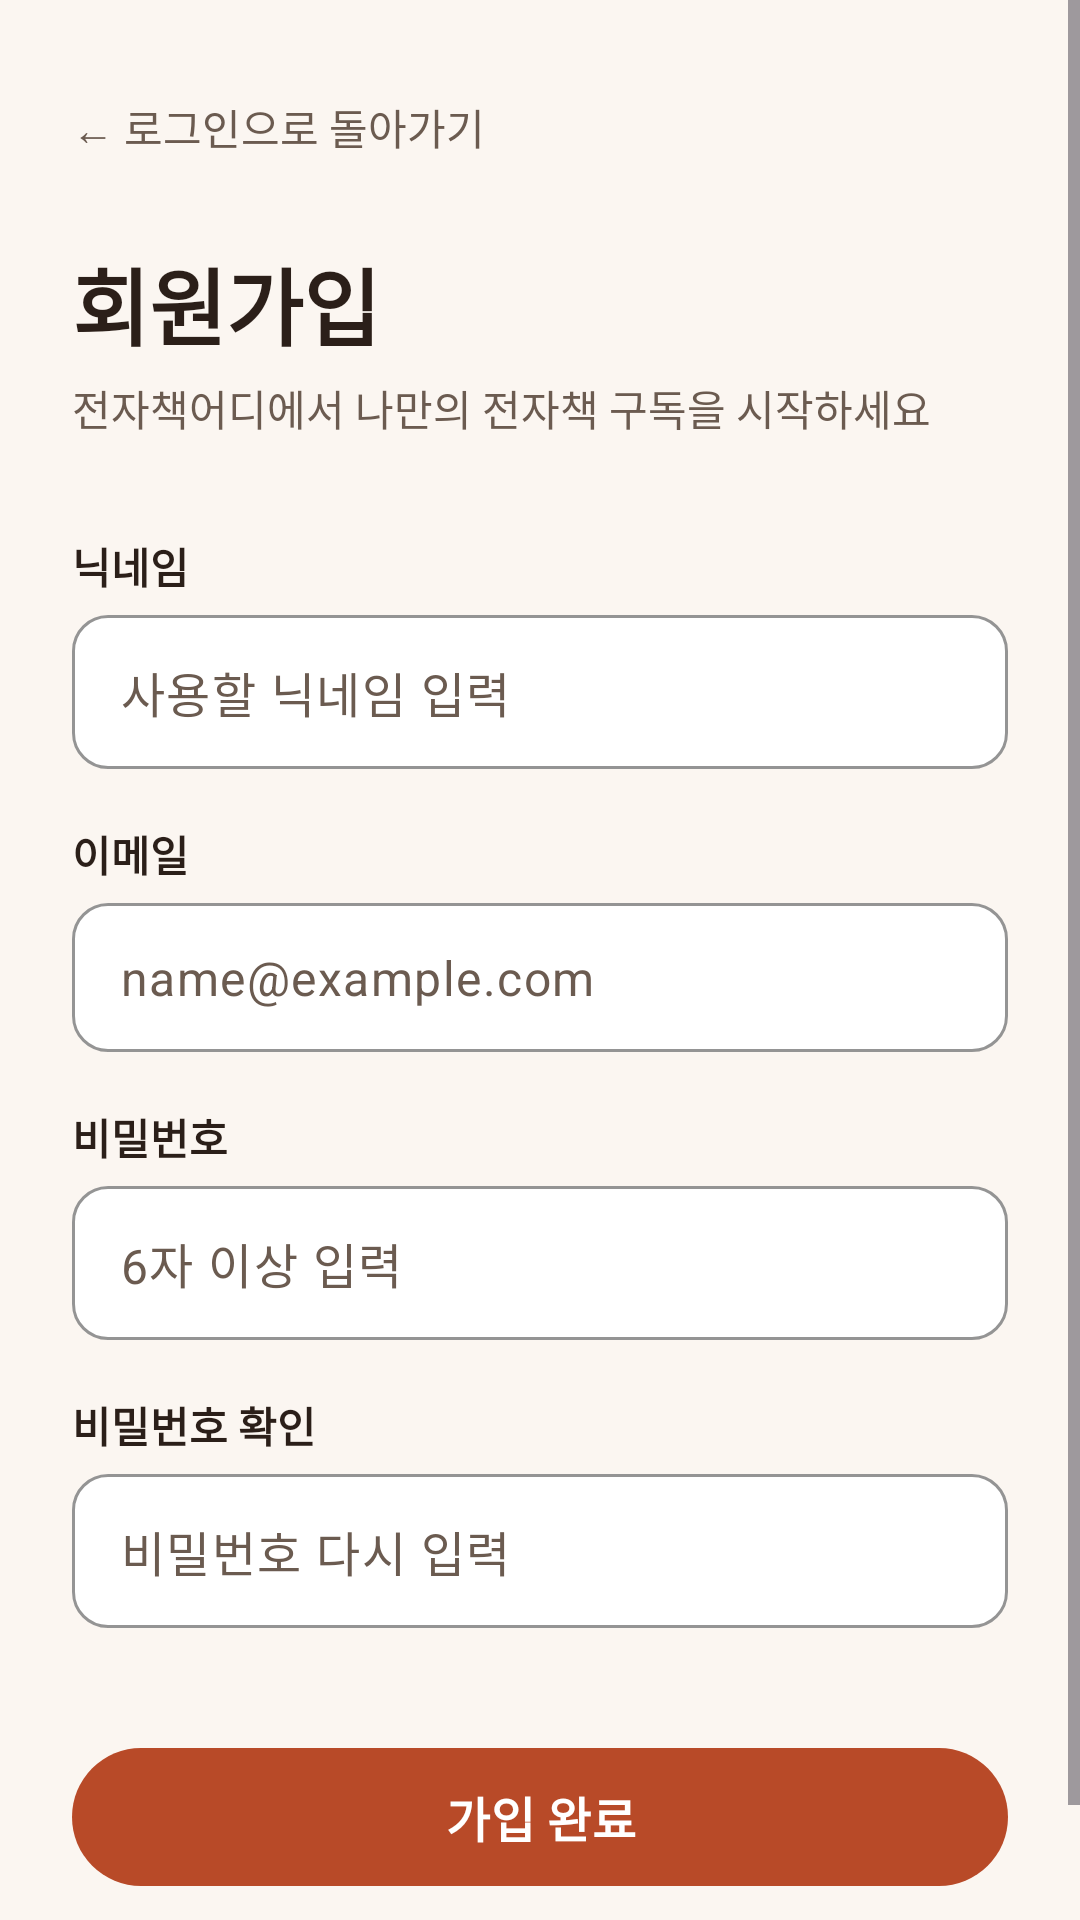

Here is an Android app screen rendered from its layout file. Give the layout XML and the strings, colors and styles it references.
<!-- AndroidManifest.xml: application theme Theme.BookWhere -->
<!-- res/layout/activity_signup.xml -->
<?xml version="1.0" encoding="utf-8"?>
<ScrollView xmlns:android="http://schemas.android.com/apk/res/android"
    xmlns:app="http://schemas.android.com/apk/res-auto"
    android:layout_width="match_parent"
    android:layout_height="match_parent"
    android:background="@color/background"
    android:fillViewport="true">

    <androidx.constraintlayout.widget.ConstraintLayout
        android:layout_width="match_parent"
        android:layout_height="wrap_content"
        android:padding="24dp">

        
        <TextView
            android:id="@+id/tv_signup_back"
            android:layout_width="wrap_content"
            android:layout_height="wrap_content"
            android:paddingVertical="8dp"
            android:text="← 로그인으로 돌아가기"
            android:textColor="@color/text_sub"
            android:textSize="14sp"
            app:layout_constraintStart_toStartOf="parent"
            app:layout_constraintTop_toTopOf="parent" />

        <TextView
            android:id="@+id/tv_signup_title"
            android:layout_width="wrap_content"
            android:layout_height="wrap_content"
            android:layout_marginTop="20dp"
            android:text="회원가입"
            android:textColor="@color/text_main"
            android:textSize="28sp"
            android:textStyle="bold"
            app:layout_constraintStart_toStartOf="parent"
            app:layout_constraintTop_toBottomOf="@id/tv_signup_back" />

        <TextView
            android:id="@+id/tv_signup_subtitle"
            android:layout_width="wrap_content"
            android:layout_height="wrap_content"
            android:layout_marginTop="4dp"
            android:text="전자책어디에서 나만의 전자책 구독을 시작하세요"
            android:textColor="@color/text_sub"
            android:textSize="14sp"
            app:layout_constraintStart_toStartOf="parent"
            app:layout_constraintTop_toBottomOf="@id/tv_signup_title" />

        
        <TextView
            android:id="@+id/tv_nickname_label"
            android:layout_width="wrap_content"
            android:layout_height="wrap_content"
            android:layout_marginTop="32dp"
            android:text="닉네임"
            android:textColor="@color/text_main"
            android:textSize="14sp"
            android:textStyle="bold"
            app:layout_constraintStart_toStartOf="parent"
            app:layout_constraintTop_toBottomOf="@id/tv_signup_subtitle" />

        <com.google.android.material.textfield.TextInputLayout
            android:id="@+id/til_signup_nickname"
            style="@style/Widget.BookWhere.TextInput"
            android:layout_width="0dp"
            android:layout_height="wrap_content"
            android:layout_marginTop="6dp"
            app:hintEnabled="false"
            app:layout_constraintEnd_toEndOf="parent"
            app:layout_constraintStart_toStartOf="parent"
            app:layout_constraintTop_toBottomOf="@id/tv_nickname_label">

            <com.google.android.material.textfield.TextInputEditText
                android:id="@+id/et_signup_nickname"
                android:layout_width="match_parent"
                android:layout_height="wrap_content"
                android:hint="사용할 닉네임 입력"
                android:inputType="textPersonName"
                android:paddingVertical="14dp"
                android:textColor="@color/text_main"
                android:textColorHint="@color/text_sub" />
        </com.google.android.material.textfield.TextInputLayout>

        
        <TextView
            android:id="@+id/tv_signup_email_label"
            android:layout_width="wrap_content"
            android:layout_height="wrap_content"
            android:layout_marginTop="18dp"
            android:text="이메일"
            android:textColor="@color/text_main"
            android:textSize="14sp"
            android:textStyle="bold"
            app:layout_constraintStart_toStartOf="parent"
            app:layout_constraintTop_toBottomOf="@id/til_signup_nickname" />

        <com.google.android.material.textfield.TextInputLayout
            android:id="@+id/til_signup_email"
            style="@style/Widget.BookWhere.TextInput"
            android:layout_width="0dp"
            android:layout_height="wrap_content"
            android:layout_marginTop="6dp"
            app:hintEnabled="false"
            app:layout_constraintEnd_toEndOf="parent"
            app:layout_constraintStart_toStartOf="parent"
            app:layout_constraintTop_toBottomOf="@id/tv_signup_email_label">

            <com.google.android.material.textfield.TextInputEditText
                android:id="@+id/et_signup_email"
                android:layout_width="match_parent"
                android:layout_height="wrap_content"
                android:hint="name@example.com"
                android:inputType="textEmailAddress"
                android:paddingVertical="14dp"
                android:textColor="@color/text_main"
                android:textColorHint="@color/text_sub" />
        </com.google.android.material.textfield.TextInputLayout>

        
        <TextView
            android:id="@+id/tv_signup_pw_label"
            android:layout_width="wrap_content"
            android:layout_height="wrap_content"
            android:layout_marginTop="18dp"
            android:text="비밀번호"
            android:textColor="@color/text_main"
            android:textSize="14sp"
            android:textStyle="bold"
            app:layout_constraintStart_toStartOf="parent"
            app:layout_constraintTop_toBottomOf="@id/til_signup_email" />

        <com.google.android.material.textfield.TextInputLayout
            android:id="@+id/til_signup_pw"
            style="@style/Widget.BookWhere.TextInput"
            android:layout_width="0dp"
            android:layout_height="wrap_content"
            android:layout_marginTop="6dp"
            app:hintEnabled="false"
            app:layout_constraintEnd_toEndOf="parent"
            app:layout_constraintStart_toStartOf="parent"
            app:layout_constraintTop_toBottomOf="@id/tv_signup_pw_label">

            <com.google.android.material.textfield.TextInputEditText
                android:id="@+id/et_signup_pw"
                android:layout_width="match_parent"
                android:layout_height="wrap_content"
                android:hint="6자 이상 입력"
                android:inputType="textPassword"
                android:paddingVertical="14dp"
                android:textColor="@color/text_main"
                android:textColorHint="@color/text_sub" />
        </com.google.android.material.textfield.TextInputLayout>

        
        <TextView
            android:id="@+id/tv_signup_pw_confirm_label"
            android:layout_width="wrap_content"
            android:layout_height="wrap_content"
            android:layout_marginTop="18dp"
            android:text="비밀번호 확인"
            android:textColor="@color/text_main"
            android:textSize="14sp"
            android:textStyle="bold"
            app:layout_constraintStart_toStartOf="parent"
            app:layout_constraintTop_toBottomOf="@id/til_signup_pw" />

        <com.google.android.material.textfield.TextInputLayout
            android:id="@+id/til_signup_pw_confirm"
            style="@style/Widget.BookWhere.TextInput"
            android:layout_width="0dp"
            android:layout_height="wrap_content"
            android:layout_marginTop="6dp"
            app:hintEnabled="false"
            app:layout_constraintEnd_toEndOf="parent"
            app:layout_constraintStart_toStartOf="parent"
            app:layout_constraintTop_toBottomOf="@id/tv_signup_pw_confirm_label">

            <com.google.android.material.textfield.TextInputEditText
                android:id="@+id/et_signup_pw_confirm"
                android:layout_width="match_parent"
                android:layout_height="wrap_content"
                android:hint="비밀번호 다시 입력"
                android:inputType="textPassword"
                android:paddingVertical="14dp"
                android:textColor="@color/text_main"
                android:textColorHint="@color/text_sub" />
        </com.google.android.material.textfield.TextInputLayout>

        
        <com.google.android.material.button.MaterialButton
            android:id="@+id/btn_signup_submit"
            style="@style/Widget.BookWhere.Button"
            android:layout_width="0dp"
            android:layout_height="54dp"
            android:layout_marginTop="36dp"
            android:layout_marginBottom="24dp"
            android:text="가입 완료"
            android:textSize="16sp"
            android:textStyle="bold"
            app:layout_constraintBottom_toBottomOf="parent"
            app:layout_constraintEnd_toEndOf="parent"
            app:layout_constraintStart_toStartOf="parent"
            app:layout_constraintTop_toBottomOf="@id/til_signup_pw_confirm" />

    </androidx.constraintlayout.widget.ConstraintLayout>
</ScrollView>
<!-- resources referenced by this layout -->
<resources>
  <color name="background">#FBF6F1</color>
  <color name="text_main">#2B1F19</color>
  <color name="text_sub">#6B5B50</color>
  <style name="Widget.BookWhere.Button" parent="Widget.Material3.Button">
          <item name="android:layout_height">56dp</item>
          <item name="android:textSize">16sp</item>
          <item name="android:textStyle">bold</item>
          <item name="cornerRadius">28dp</item>
          <item name="backgroundTint">@color/primary</item>
          <item name="android:textColor">@color/white</item>
      </style>
  <style name="Widget.BookWhere.TextInput" parent="Widget.Material3.TextInputLayout.OutlinedBox">
          <item name="boxCornerRadiusTopStart">12dp</item>
          <item name="boxCornerRadiusTopEnd">12dp</item>
          <item name="boxCornerRadiusBottomStart">12dp</item>
          <item name="boxCornerRadiusBottomEnd">12dp</item>
          <item name="boxStrokeColor">@color/border</item>
          <item name="boxBackgroundColor">@color/surface</item>
      </style>
  <style name="Theme.BookWhere" parent="Theme.Material3.Light.NoActionBar">
          <item name="colorPrimary">@color/primary</item>
          <item name="colorOnPrimary">@color/white</item>
          <item name="android:colorBackground">@color/background</item>
          <item name="colorSurface">@color/surface</item>
          <item name="colorOnSurface">@color/text_main</item>
          <item name="android:textColor">@color/text_main</item>
          <item name="android:windowBackground">@color/background</item>
          <item name="android:statusBarColor">@color/background</item>
          <item name="android:windowLightStatusBar">true</item>
      </style>
  <color name="primary">#B84A28</color>
  <color name="white">#FFFFFFFF</color>
  <color name="border">#9A8578</color>
  <color name="surface">#FFFFFF</color>
</resources>
